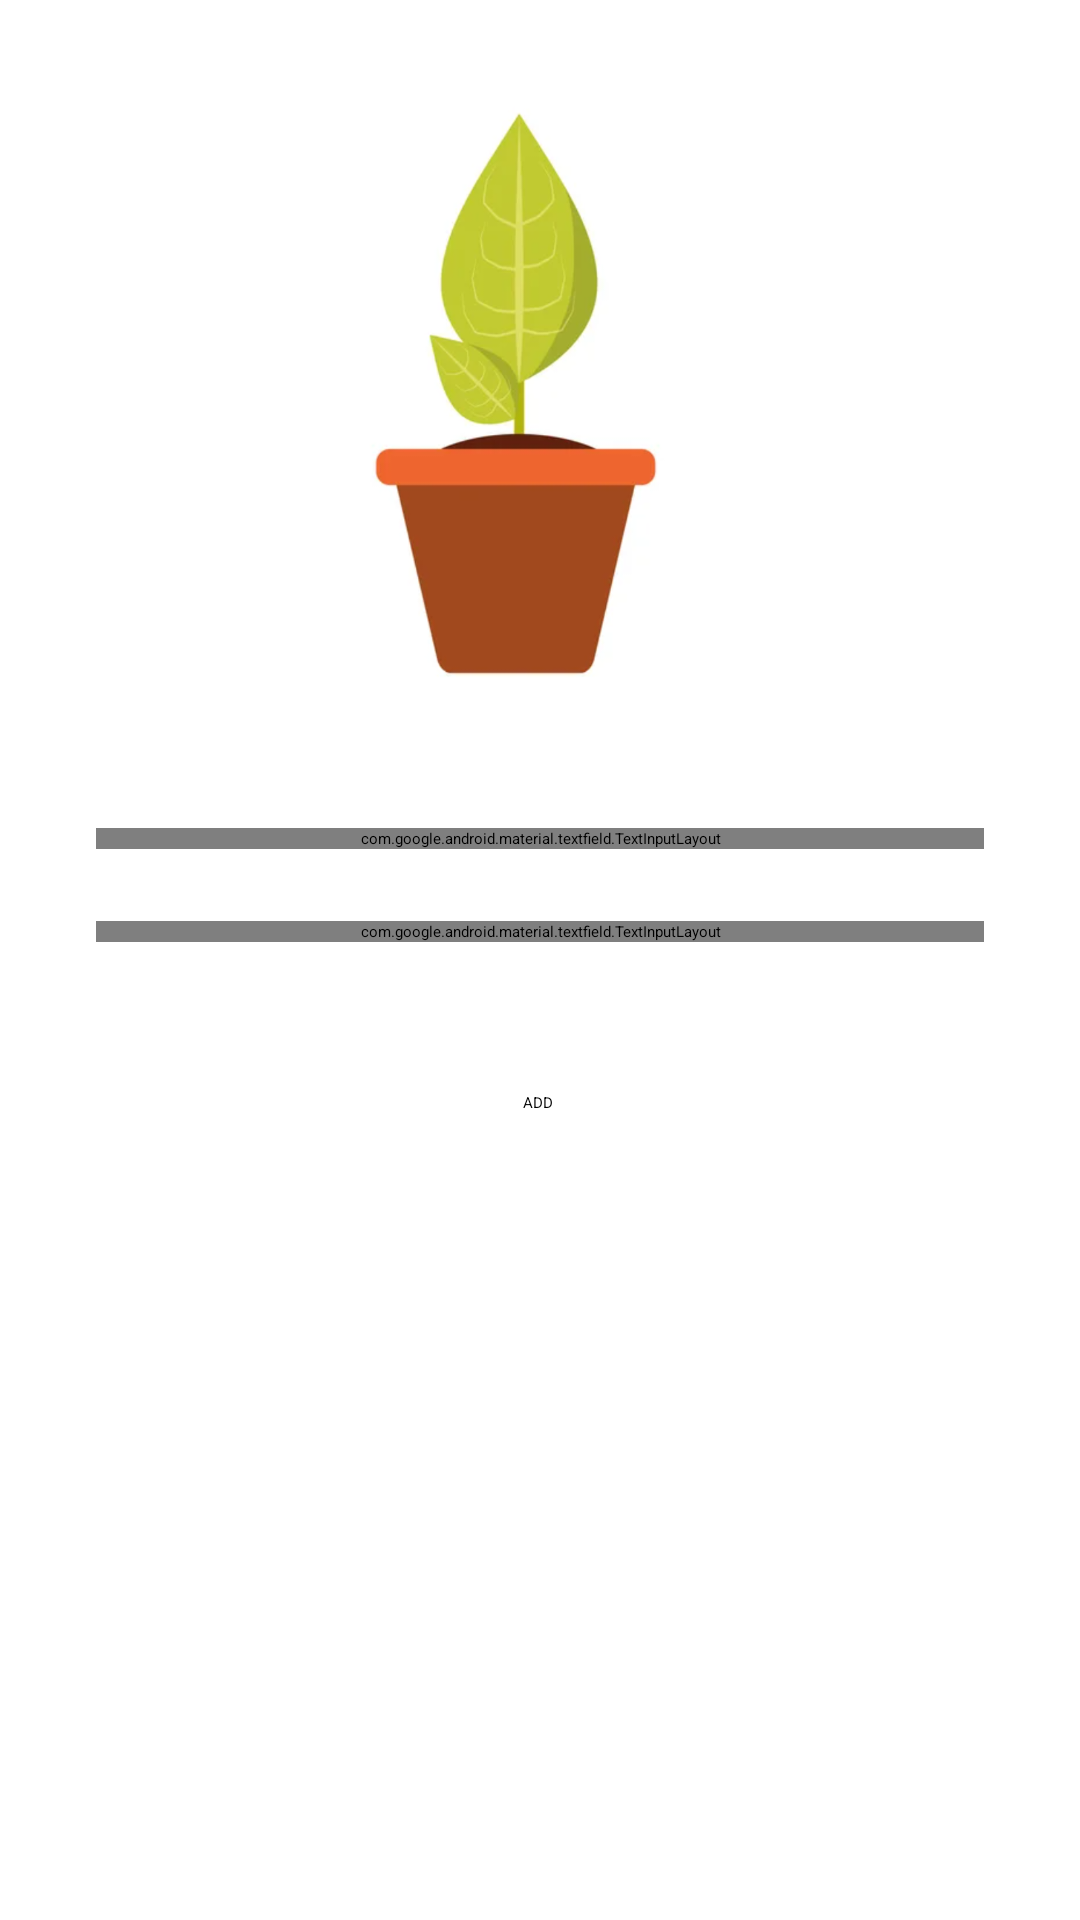

Android layout source for this screen:
<!-- AndroidManifest.xml: application theme noActionBar -->
<!-- res/layout/activity_add_news.xml -->
<?xml version="1.0" encoding="utf-8"?>
<layout
    xmlns:android="http://schemas.android.com/apk/res/android"
    xmlns:app="http://schemas.android.com/apk/res-auto"
    xmlns:tools="http://schemas.android.com/tools">

    <androidx.constraintlayout.widget.ConstraintLayout
    android:layout_width="match_parent"
    android:layout_height="match_parent"
    tools:context=".newsapp.AddNews">

    <ImageView
        android:id="@+id/image_view_news"
        android:layout_width="293dp"
        android:layout_height="220dp"
        android:layout_marginStart="28dp"
        android:layout_marginTop="24dp"
        app:layout_constraintStart_toStartOf="parent"
        app:layout_constraintTop_toTopOf="parent"
        app:srcCompat="@drawable/logoo" />

    <ImageButton
        android:id="@+id/button_add_news_image"
        android:layout_width="61dp"
        android:layout_height="58dp"
        android:layout_marginStart="12dp"
        android:layout_marginTop="184dp"
        android:backgroundTint="@color/white"
        app:layout_constraintEnd_toEndOf="parent"
        app:layout_constraintHorizontal_bias="0.058"
        app:layout_constraintStart_toEndOf="@+id/imageView2"
        app:layout_constraintTop_toTopOf="parent"
        app:srcCompat="@drawable/baseline_add_a_photo" />

    <com.google.android.material.textfield.TextInputLayout
        android:id="@+id/textInputLayout2"
        style="@style/Widget.MaterialComponents.TextInputLayout.OutlinedBox"
        android:layout_width="0dp"
        android:layout_height="wrap_content"
        android:layout_marginStart="32dp"
        android:layout_marginTop="32dp"
        android:layout_marginEnd="32dp"
        android:textColorHint="@color/app_color"
        app:boxStrokeColor="@color/app_color"
        app:layout_constraintEnd_toEndOf="parent"
        app:layout_constraintStart_toStartOf="parent"
        app:layout_constraintTop_toBottomOf="@+id/image_view_news">

        <com.google.android.material.textfield.TextInputEditText
            android:id="@+id/ed_news_title"
            android:layout_width="match_parent"
            android:layout_height="wrap_content"
            android:hint="Title"
            android:inputType="text" />

    </com.google.android.material.textfield.TextInputLayout>

    <com.google.android.material.textfield.TextInputLayout
        android:id="@+id/textInputLayout_description"
        style="@style/Widget.MaterialComponents.TextInputLayout.OutlinedBox"
        android:layout_width="0dp"
        android:layout_height="wrap_content"
        android:layout_marginStart="32dp"
        android:layout_marginTop="24dp"
        android:layout_marginEnd="32dp"
        android:textColorHint="@color/app_color"
        app:boxStrokeColor="@color/app_color"
        app:layout_constraintEnd_toEndOf="parent"
        app:layout_constraintStart_toStartOf="parent"
        app:layout_constraintTop_toBottomOf="@+id/textInputLayout2">

        <com.google.android.material.textfield.TextInputEditText
            android:id="@+id/ed_news_description"
            android:layout_width="match_parent"
            android:layout_height="100dp"
            android:hint="Description"
            android:inputType="textLongMessage" />

    </com.google.android.material.textfield.TextInputLayout>

    <Button
        android:id="@+id/button_add_news"
        android:layout_width="wrap_content"
        android:layout_height="wrap_content"
        android:layout_marginTop="50dp"
        android:text="ADD"
        app:layout_constraintEnd_toEndOf="@+id/textInputLayout_description"
        app:layout_constraintHorizontal_bias="0.498"
        app:layout_constraintStart_toStartOf="@+id/textInputLayout_description"
        app:layout_constraintTop_toBottomOf="@+id/textInputLayout_description" />

</androidx.constraintlayout.widget.ConstraintLayout>

</layout>
<!-- resources referenced by this layout -->
<resources>
  <color name="app_color">#023C05</color>
  <color name="white">#FFFFFFFF</color>
  <!-- drawable logoo: png bitmap (drawable, 118319 bytes) -->
</resources>
